4-way image classification set "split" from GitHub (Akshat-Aggarwal-200/Plant-Disease-Detection); label vocabulary: apple apple scab, apple black rot, apple cedar apple rust, apple healthy.

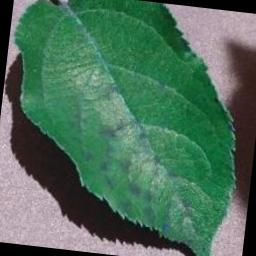
Label: apple apple scab

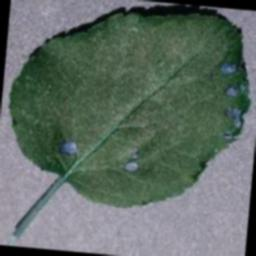
Label: apple black rot

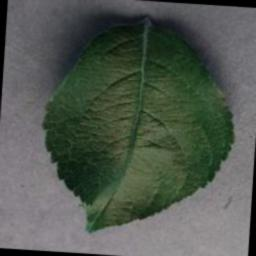
Label: apple healthy

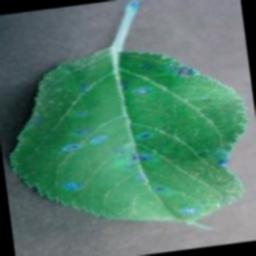
Label: apple cedar apple rust

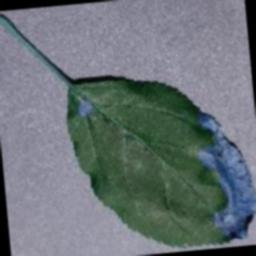
Label: apple black rot

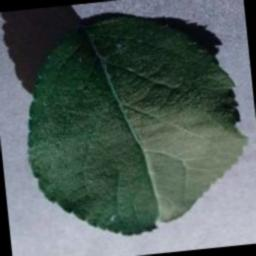
Label: apple healthy
